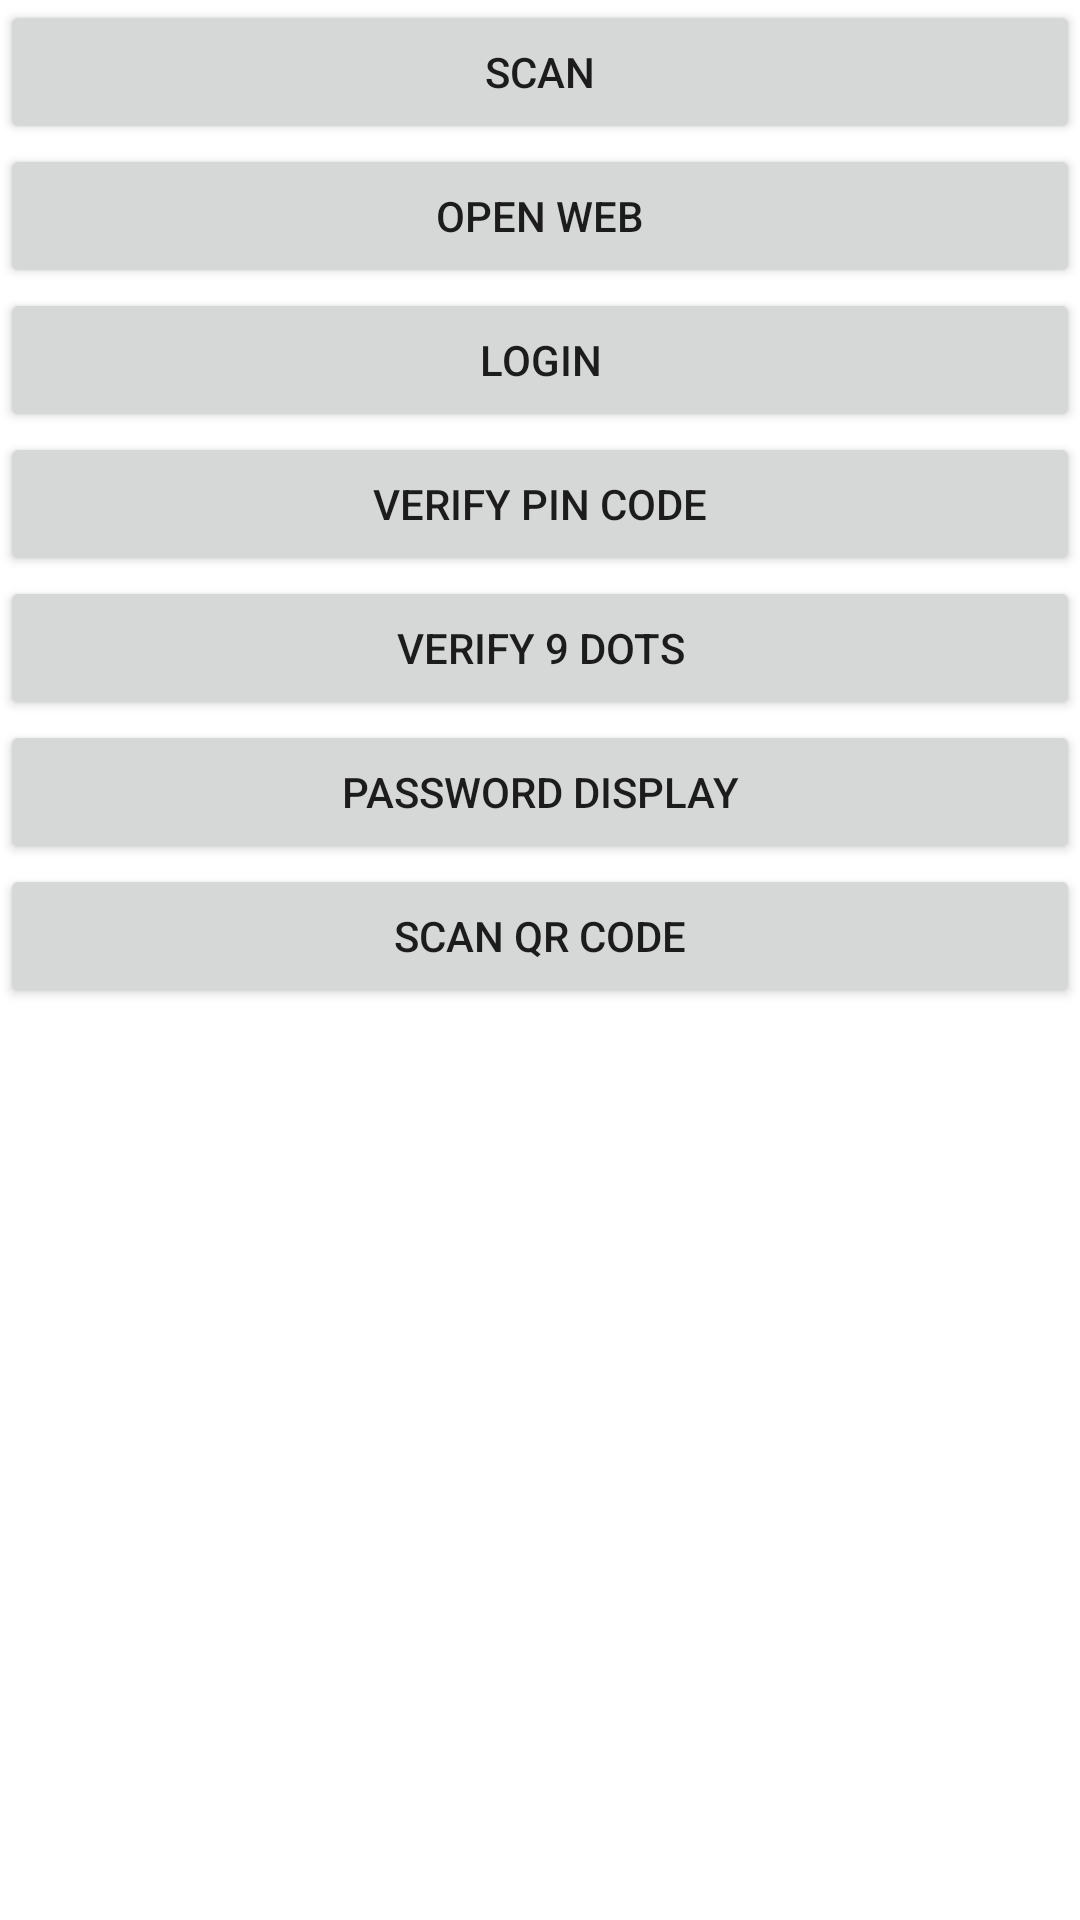

Android layout source for this screen:
<!-- AndroidManifest.xml: application theme Theme.Passport -->
<!-- res/layout/activity_debug_console.xml -->
<?xml version="1.0" encoding="utf-8"?>
<LinearLayout xmlns:android="http://schemas.android.com/apk/res/android"
    xmlns:app="http://schemas.android.com/apk/res-auto"
    xmlns:tools="http://schemas.android.com/tools"
    android:layout_width="match_parent"
    android:layout_height="match_parent"
    android:orientation="vertical"
    tools:context=".DebugConsoleActivity">

    <Button
        android:id="@+id/button_scan"
        android:layout_width="match_parent"
        android:layout_height="wrap_content"
        android:text="Scan" />

    <Button
        android:id="@+id/button_open_web"
        android:layout_width="match_parent"
        android:layout_height="wrap_content"
        android:text="Open Web" />

    <Button
        android:id="@+id/button_login"
        android:layout_width="match_parent"
        android:layout_height="wrap_content"
        android:text="Login" />

    <Button
        android:id="@+id/button_verify_pin_code"
        android:layout_width="match_parent"
        android:layout_height="wrap_content"
        android:text="Verify Pin Code" />

    <Button
        android:id="@+id/button_verify_nine_dots"
        android:layout_width="match_parent"
        android:layout_height="wrap_content"
        android:text="Verify 9 dots" />

    <Button
        android:id="@+id/button_password_display"
        android:layout_width="match_parent"
        android:layout_height="wrap_content"
        android:text="Password Display" />

    <Button
        android:id="@+id/button_scan_qrcode"
        android:layout_width="match_parent"
        android:layout_height="wrap_content"
        android:text="Scan QR Code" />

</LinearLayout>
<!-- resources referenced by this layout -->
<resources>
  <style name="Theme.Passport" parent="Theme.MaterialComponents.DayNight.DarkActionBar">
          
          <item name="colorPrimary">@color/purple_500</item>
          <item name="colorPrimaryVariant">@color/purple_700</item>
          <item name="colorOnPrimary">@color/white</item>
          
          <item name="colorSecondary">@color/teal_200</item>
          <item name="colorSecondaryVariant">@color/teal_700</item>
          <item name="colorOnSecondary">@color/black</item>
          
          <item name="android:statusBarColor" tools:targetApi="l">?attr/colorPrimaryVariant</item>
          
      </style>
  <color name="purple_500">#6EB654</color>
  <color name="purple_700">#51883E</color>
  <color name="white">#FFFFFFFF</color>
  <color name="teal_200">#325326</color>
  <color name="teal_700">#1E3217</color>
  <color name="black">#FF000000</color>
</resources>
